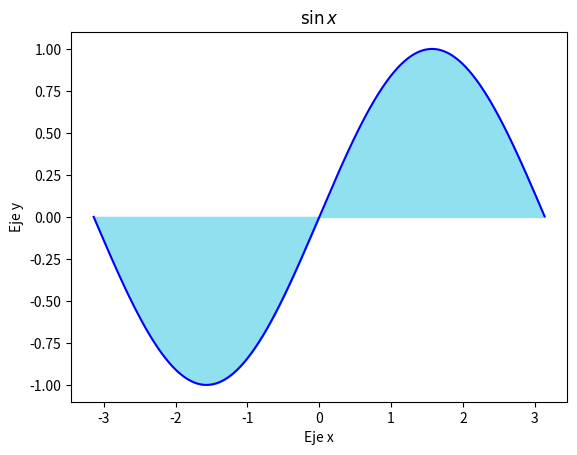

Python code for this plot:
"""
Este programa grafica la función dada por el array "y", además rellena el área
entre la curva y el eje x.
"""
#--------------Importaciones---------------
import numpy as np         
import matplotlib.pyplot as plt
#--------------Declaraciones---------------
v_i = -np.pi #valor inicial donde empieza el vector x
v_f = np.pi  #valor final del vector x 
h   = 0.01   #Salto entre cada valor

lblue = "#90e0ef" #Color en rgb, si quieres encontrar más en este formato, visita:
#https://coolors.co/palettes/trending

#Para graficar se crea un arreglo 1xn "x" donde el primer elemento es v_i, cada
#valor se consigue sumandole al anterior h, el valor final es (v_f)-h 
#Después se crea el arreglo "y" 1xn el cual debe de ser del mismo tamaño que x, 
#al usarlo en la función, este se hace en automatico del mismo tamaño. La función
#plt.plot grafica cada par ordenado (x,y) y los une por medio de lineas, por lo tanto
#entre mayor sea el número de elementos en x,y será más smooth
x = np.arange(v_i,v_f,h) 
y = np.sin(x)

#-----------------Grafica---------------------

plt.plot(x,y, color="blue") 
plt.xlabel("Eje x")    #Leyenda del eje x
plt.ylabel("Eje y")    #Leyenda del eje y
plt.title("$\sin{x}$") #Titulo de la grafica
plt.fill_between(x,y, color=lblue) #Se rellena el área
plt.show()             #Esto hace qu eal compilarlo se muestre la grafica.